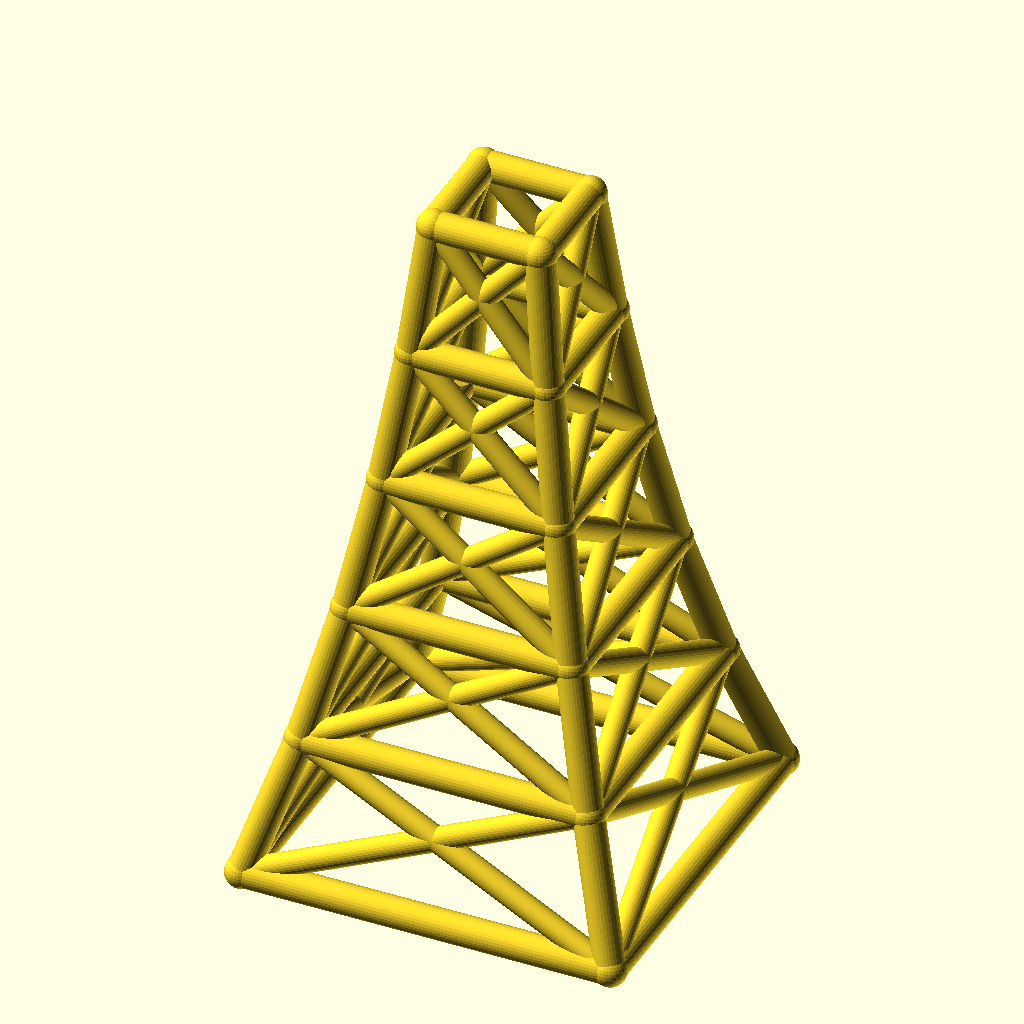
Cell 1: the model at its default parameters.
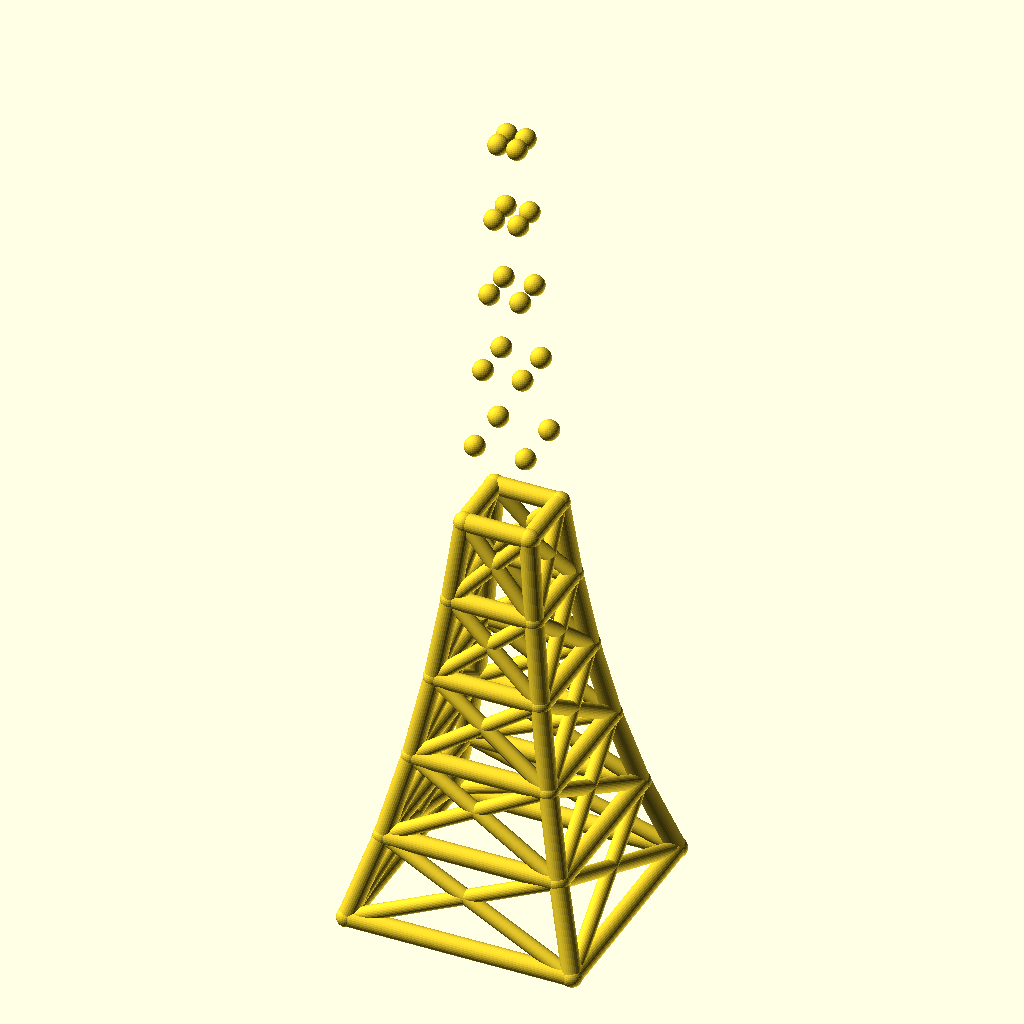
Cell 2 — levels set to 10, the other parameters unchanged.
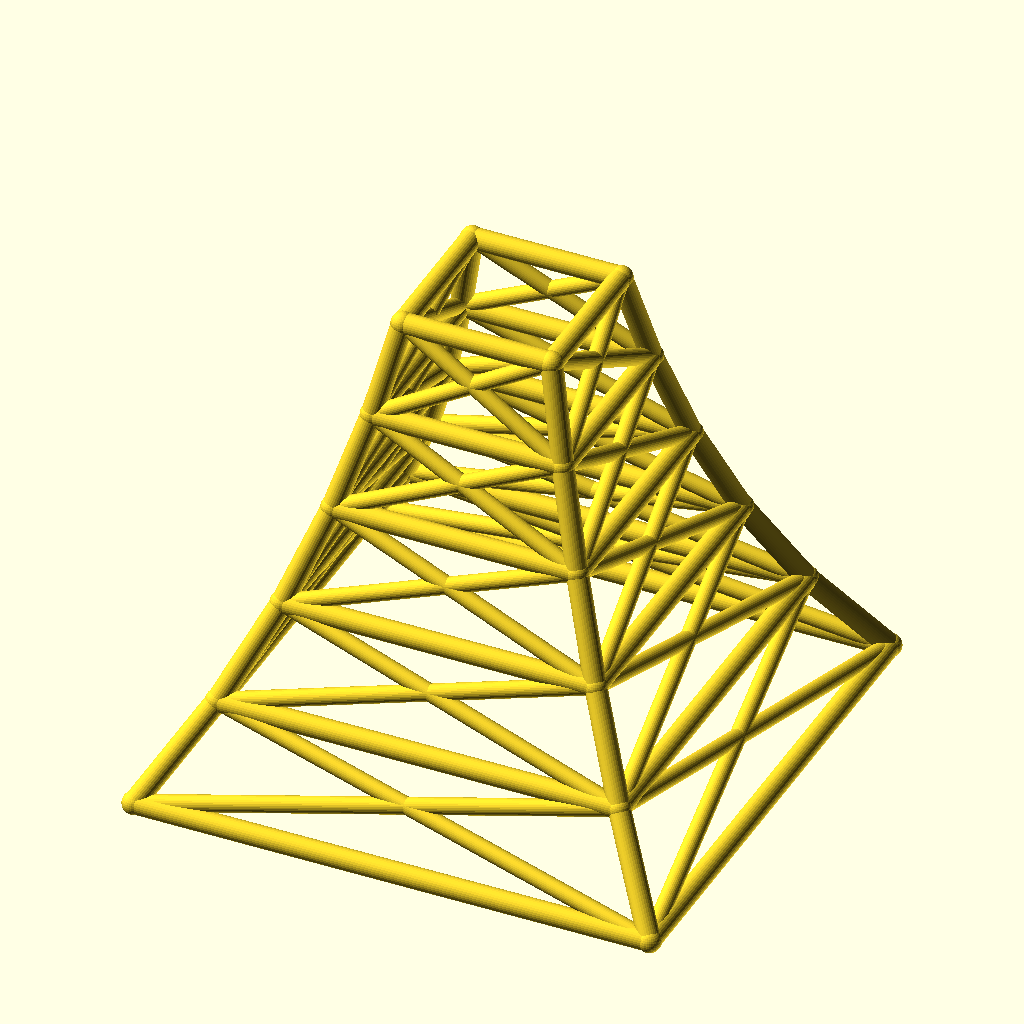
Cell 3: the same model with base_w = 220.
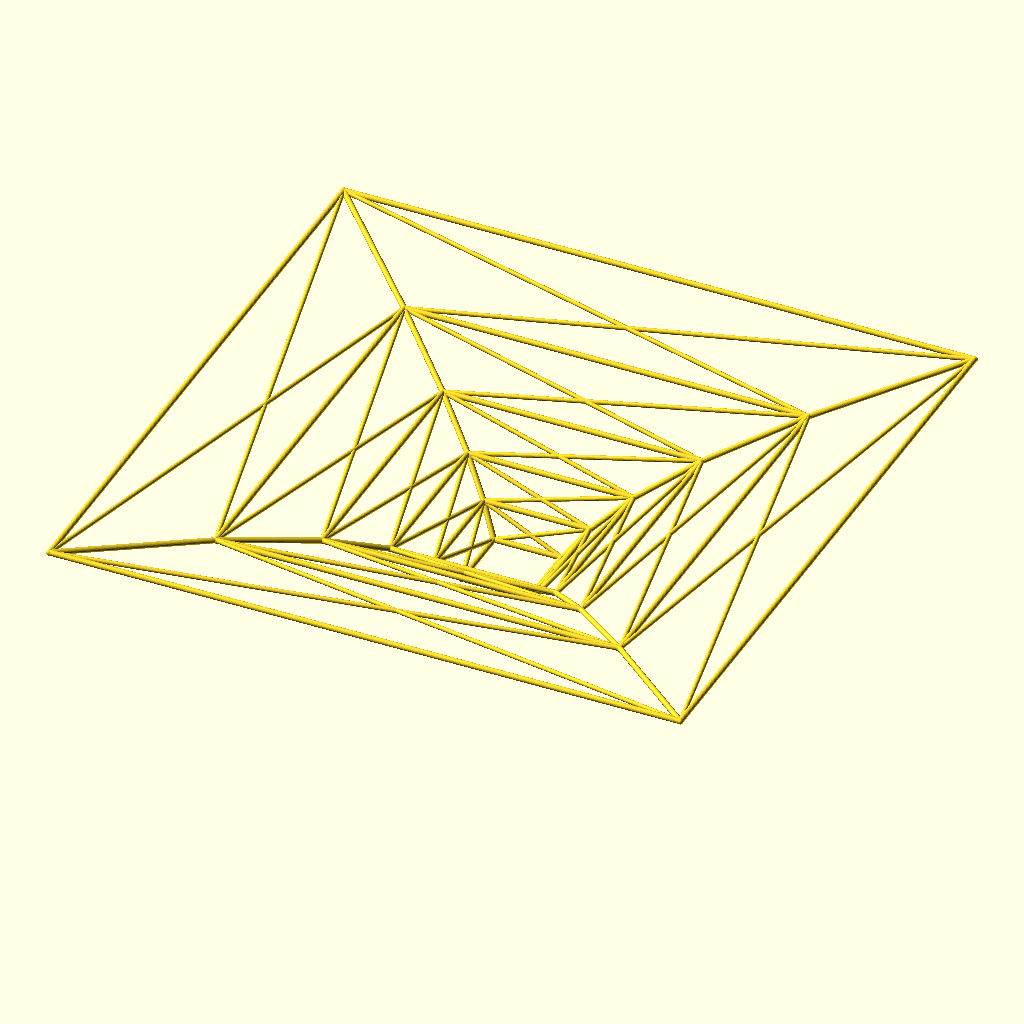
Cell 4: taper = 1.56 (everything else at default).
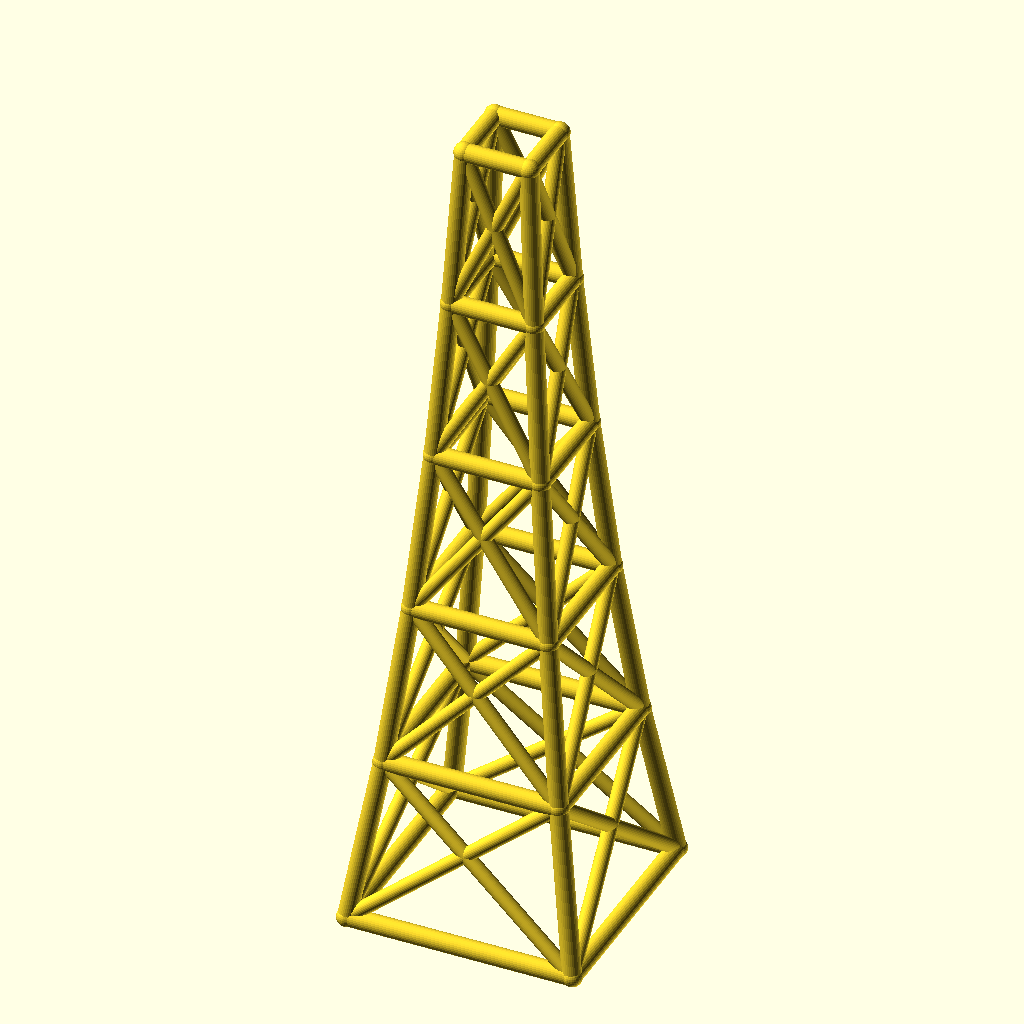
Cell 5: the same model with level_h = 80.
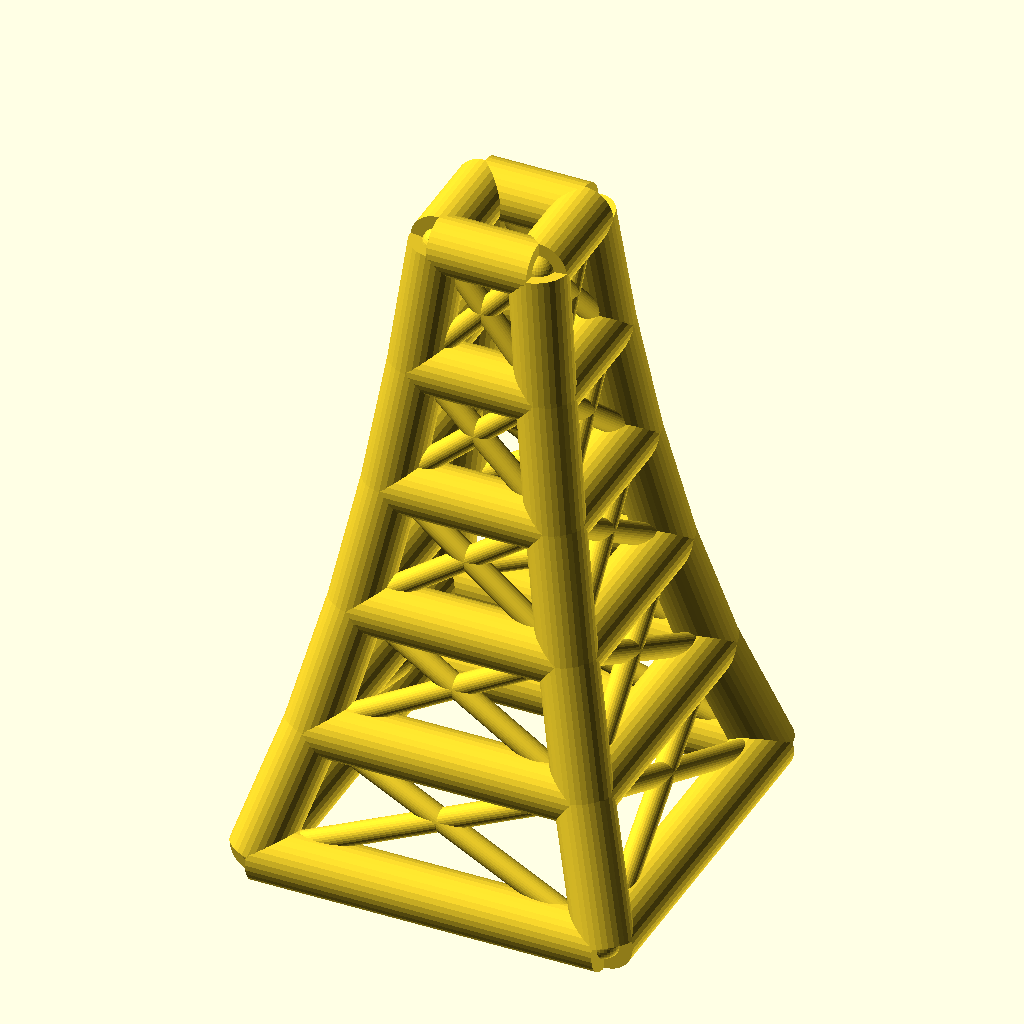
Cell 6: the same model with leg_r = 9.
The same orthographic view direction (rotation 55°, 0°, 25°; colour scheme Cornfield) for every cell, with the view re-fitted per cell, so scale and position can differ between cells.
The OpenSCAD source (optional_data/data/wire2/masttowers/scene_0158.scad):
$fn = 32;

// ----------------------------------------------------------------------
// Tapered four-leg tower: 5 levels, base 110 mm, taper 0.78 per level
// ----------------------------------------------------------------------

// --- parameters (mm) ---
levels = 5;               // number of tower levels
base_w = 110;             // bottom ring width (X and Y)
taper = 0.78;             // ring width multiplier per level
level_h = 40;             // height of one level
leg_r = 4.5;              // leg / ring member radius
brace_r = 3.5;            // diagonal brace radius
joint_r = 4.9;            // joint ball radius

bbox_x = base_w + 2 * joint_r;  // overall X, joints included
bbox_y = base_w + 2 * joint_r;  // overall Y, joints included
bbox_z = levels * level_h + 2 * joint_r;  // overall Z, joints included
leg_d = 2 * leg_r;  // leg / ring stock diameter
brace_d = 2 * brace_r;  // brace stock diameter
joint_d = 2 * joint_r;  // joint ball diameter
top_w = base_w * pow(taper, levels);  // width of the top ring
nodes = [for (lvl = [0 : levels], sx = [-1, 1], sy = [-1, 1]) [sx * base_w * pow(taper, lvl) / 2, sy * base_w * pow(taper, lvl) / 2, lvl * level_h]];

module member(a, b, r) {
  /* round stock from joint a to joint b, ends buried in the joint balls */
  d = b - a;
  length = norm(d);
  translate(a) rotate([0, acos(d[2] / length), atan2(d[1], d[0])])
    cylinder(h = length, r = r);
}

module joint(p, r) {
  /* ball at the joint centre, fatter than every member meeting there */
  translate(p) sphere(r = r);
}

/* members - each call is one graph edge */
member(nodes[0], nodes[4], leg_r);
member(nodes[1], nodes[5], leg_r);
member(nodes[2], nodes[6], leg_r);
member(nodes[3], nodes[7], leg_r);
member(nodes[4], nodes[8], leg_r);
member(nodes[5], nodes[9], leg_r);
member(nodes[6], nodes[10], leg_r);
member(nodes[7], nodes[11], leg_r);
member(nodes[8], nodes[12], leg_r);
member(nodes[9], nodes[13], leg_r);
member(nodes[10], nodes[14], leg_r);
member(nodes[11], nodes[15], leg_r);
member(nodes[12], nodes[16], leg_r);
member(nodes[13], nodes[17], leg_r);
member(nodes[14], nodes[18], leg_r);
member(nodes[15], nodes[19], leg_r);
member(nodes[16], nodes[20], leg_r);
member(nodes[17], nodes[21], leg_r);
member(nodes[18], nodes[22], leg_r);
member(nodes[19], nodes[23], leg_r);
member(nodes[0], nodes[1], leg_r);
member(nodes[2], nodes[3], leg_r);
member(nodes[0], nodes[2], leg_r);
member(nodes[1], nodes[3], leg_r);
member(nodes[4], nodes[5], leg_r);
member(nodes[6], nodes[7], leg_r);
member(nodes[4], nodes[6], leg_r);
member(nodes[5], nodes[7], leg_r);
member(nodes[8], nodes[9], leg_r);
member(nodes[10], nodes[11], leg_r);
member(nodes[8], nodes[10], leg_r);
member(nodes[9], nodes[11], leg_r);
member(nodes[12], nodes[13], leg_r);
member(nodes[14], nodes[15], leg_r);
member(nodes[12], nodes[14], leg_r);
member(nodes[13], nodes[15], leg_r);
member(nodes[16], nodes[17], leg_r);
member(nodes[18], nodes[19], leg_r);
member(nodes[16], nodes[18], leg_r);
member(nodes[17], nodes[19], leg_r);
member(nodes[20], nodes[21], leg_r);
member(nodes[22], nodes[23], leg_r);
member(nodes[20], nodes[22], leg_r);
member(nodes[21], nodes[23], leg_r);
member(nodes[0], nodes[5], brace_r);
member(nodes[1], nodes[4], brace_r);
member(nodes[2], nodes[7], brace_r);
member(nodes[3], nodes[6], brace_r);
member(nodes[0], nodes[6], brace_r);
member(nodes[2], nodes[4], brace_r);
member(nodes[1], nodes[7], brace_r);
member(nodes[3], nodes[5], brace_r);
member(nodes[4], nodes[9], brace_r);
member(nodes[5], nodes[8], brace_r);
member(nodes[6], nodes[11], brace_r);
member(nodes[7], nodes[10], brace_r);
member(nodes[4], nodes[10], brace_r);
member(nodes[6], nodes[8], brace_r);
member(nodes[5], nodes[11], brace_r);
member(nodes[7], nodes[9], brace_r);
member(nodes[8], nodes[13], brace_r);
member(nodes[9], nodes[12], brace_r);
member(nodes[10], nodes[15], brace_r);
member(nodes[11], nodes[14], brace_r);
member(nodes[8], nodes[14], brace_r);
member(nodes[10], nodes[12], brace_r);
member(nodes[9], nodes[15], brace_r);
member(nodes[11], nodes[13], brace_r);
member(nodes[12], nodes[17], brace_r);
member(nodes[13], nodes[16], brace_r);
member(nodes[14], nodes[19], brace_r);
member(nodes[15], nodes[18], brace_r);
member(nodes[12], nodes[18], brace_r);
member(nodes[14], nodes[16], brace_r);
member(nodes[13], nodes[19], brace_r);
member(nodes[15], nodes[17], brace_r);
member(nodes[16], nodes[21], brace_r);
member(nodes[17], nodes[20], brace_r);
member(nodes[18], nodes[23], brace_r);
member(nodes[19], nodes[22], brace_r);
member(nodes[16], nodes[22], brace_r);
member(nodes[18], nodes[20], brace_r);
member(nodes[17], nodes[23], brace_r);
member(nodes[19], nodes[21], brace_r);

/* joint balls */
for (p = nodes) joint(p, joint_r);
Parameter table extracted from the source (name, type, default, range or options):
levels: number, default 5
base_w: number, default 110
taper: number, default 0.78
level_h: number, default 40
leg_r: number, default 4.5
brace_r: number, default 3.5
joint_r: number, default 4.9
